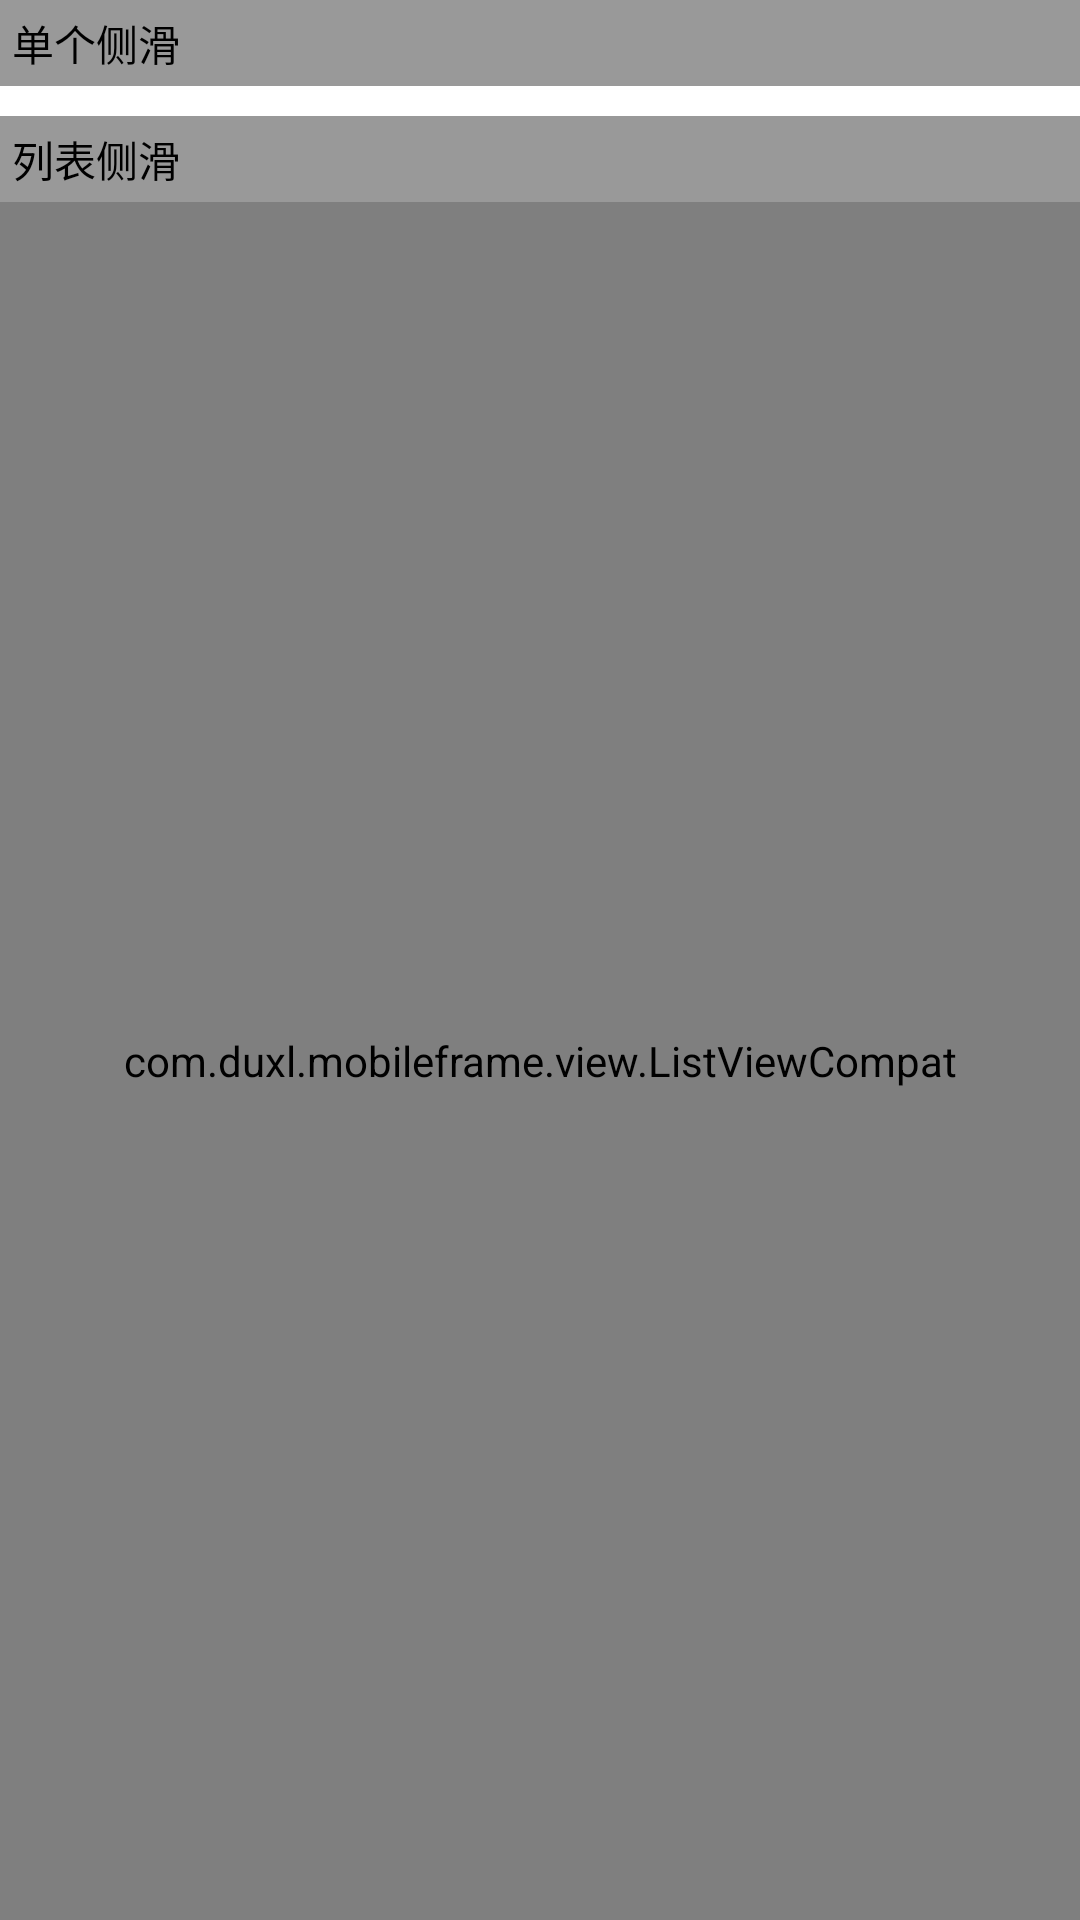

Write the Android layout XML for this screen, with the resource values it uses.
<!-- AndroidManifest.xml: fallback theme Theme.MaterialComponents.DayNight.NoActionBar -->
<!-- res/layout/activity_test_slide_view.xml -->
<?xml version="1.0" encoding="utf-8"?>
<LinearLayout xmlns:android="http://schemas.android.com/apk/res/android"
    android:layout_width="match_parent"
    android:layout_height="match_parent"
    android:orientation="vertical">

    <TextView
        android:layout_width="match_parent"
        android:layout_height="wrap_content"
        android:background="#999999"
        android:textColor="#000000"
        android:padding="4dp"
        android:text="单个侧滑"/>

    <FrameLayout
        android:id="@+id/flContainer_activity_test_slide_view"
        android:layout_width="match_parent"
        android:layout_height="wrap_content" />

    <TextView
        android:layout_width="match_parent"
        android:layout_height="wrap_content"
        android:layout_marginTop="10dp"
        android:background="#999999"
        android:textColor="#000000"
        android:padding="4dp"
        android:text="列表侧滑"/>

    <com.duxl.mobileframe.view.ListViewCompat
        android:id="@+id/listView_activity_test_slide_view"
        android:layout_width="match_parent"
        android:layout_height="match_parent" />

</LinearLayout>
<!-- resources referenced by this layout -->
<resources>

</resources>
